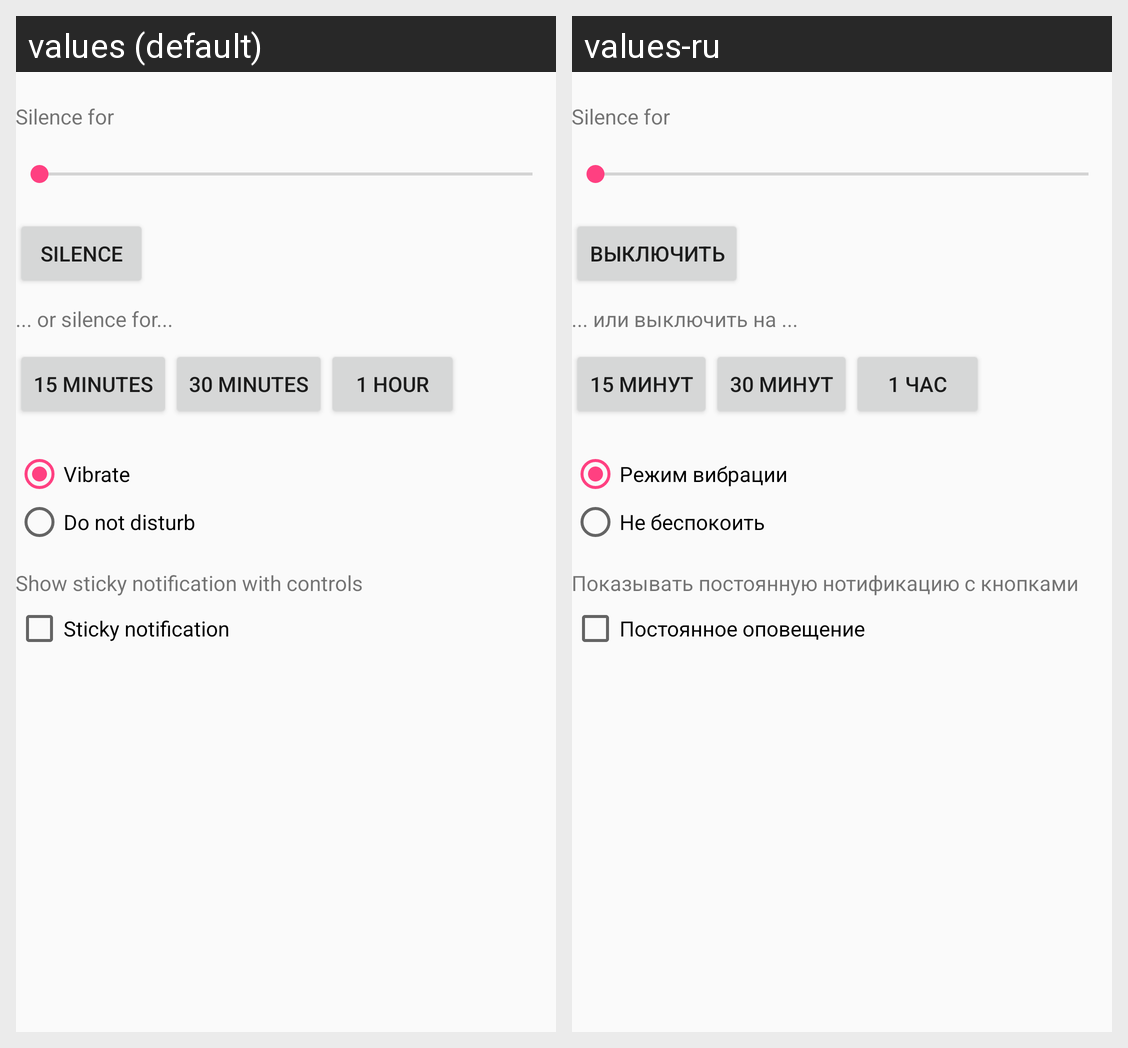

This grid shows one Android layout under two languages. Give, for every string resource on the screen, its name, the default text and each shown locale's text.
Android screen res/layout/activity_main.xml rendered under 2 locales, left to right: values (default), values-ru. Device: Nexus 5 (rendered at 1080×1920; each locale shown at half size, 540×960, under a caption strip naming it); theme MyTheme.
Strings drawn on this screen, with the default value and each locale's value (text and hints the layout hard-codes, and strings that could not be matched under every locale, appear in the picture but are not listed):

silence_button
  values: Silence
  values-ru: Выключить

or
  values: ... or silence for...
  values-ru: ... или выключить на ...

min_15
  values: 15 minutes
  values-ru: 15 минут

min_30
  values: 30 minutes
  values-ru: 30 минут

min_60
  values: 1 hour
  values-ru: 1 час

vibro_mode
  values: Vibrate
  values-ru: Режим вибрации

silent_mode
  values: Do not disturb
  values-ru: Не беспокоить

text_for_sticky_notification
  values: Show sticky notification with controls
  values-ru: Показывать постоянную нотификацию с кнопками

enable_sticky_notification
  values: Sticky notification
  values-ru: Постоянное оповещение
